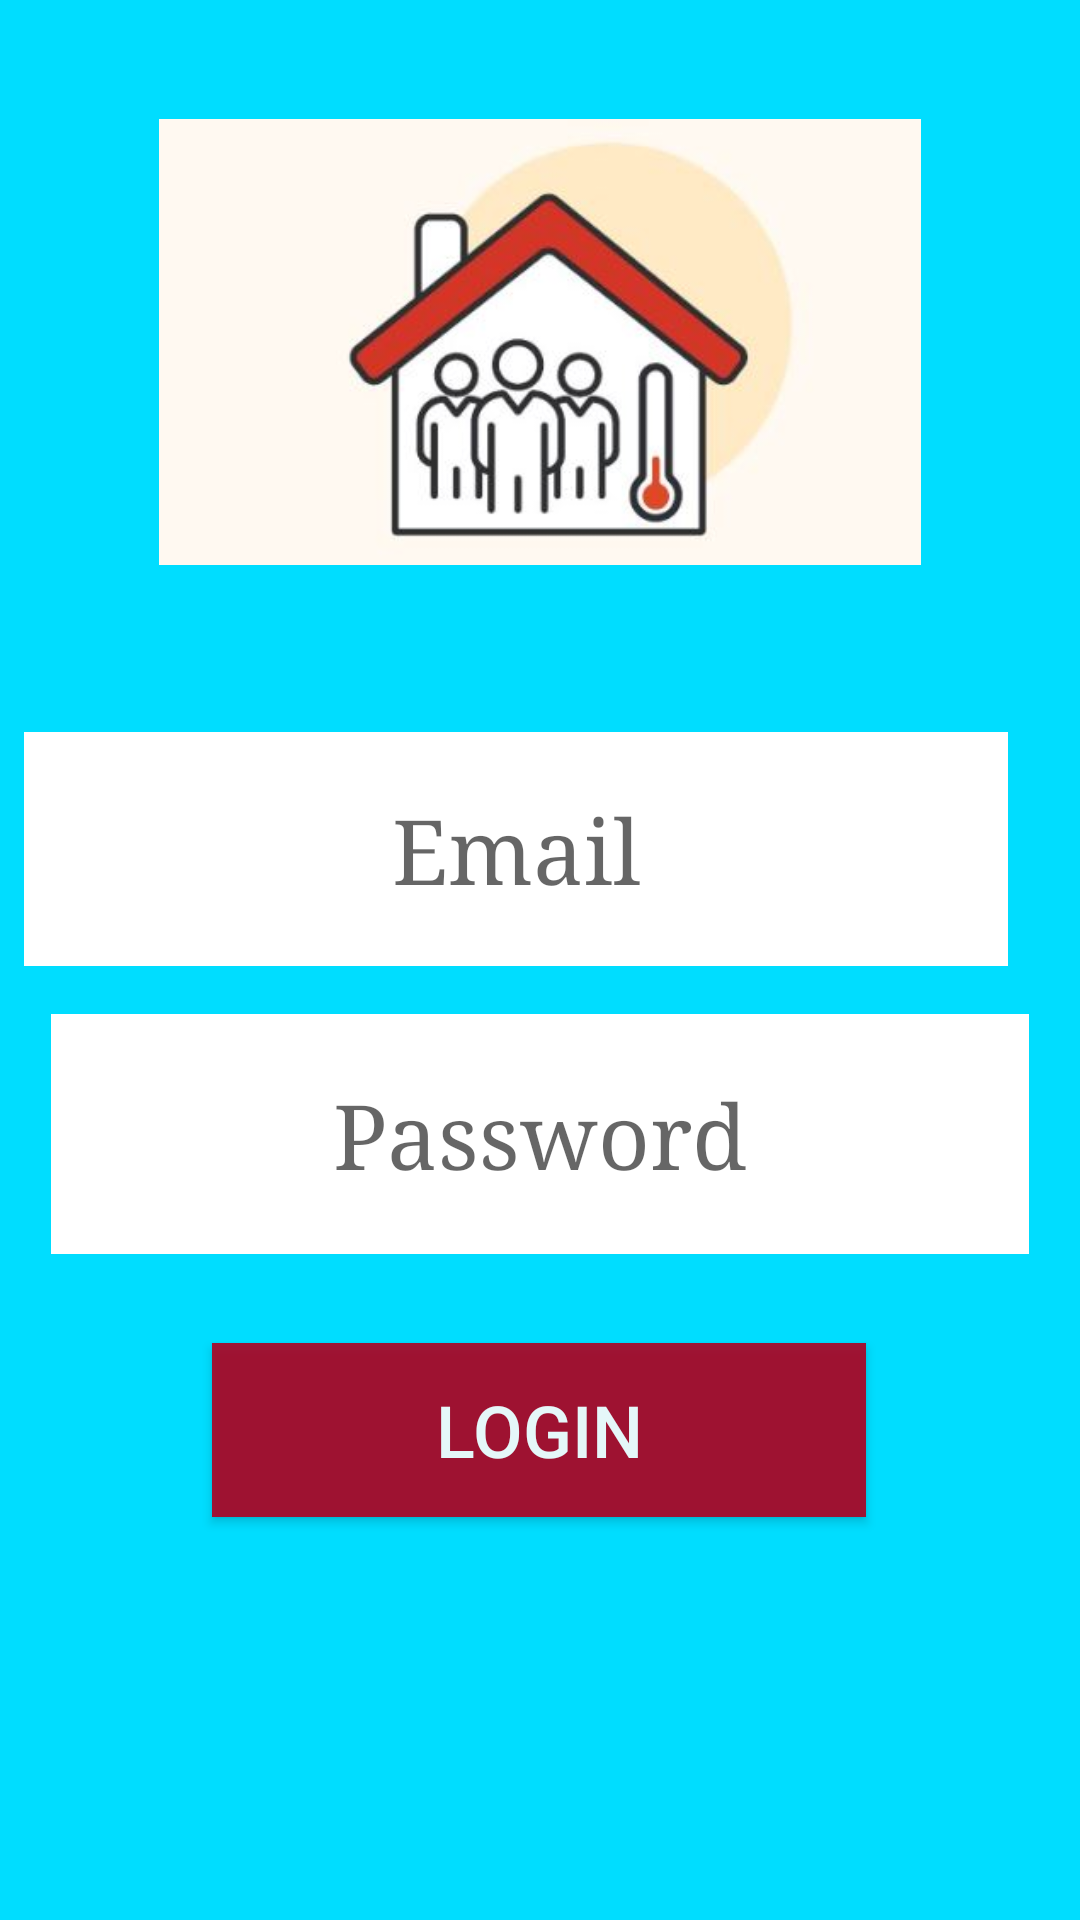

Reconstruct the res/layout file that produces this screen, plus the resources it refers to.
<!-- AndroidManifest.xml: application theme Theme.ICovidClusterPredictor -->
<!-- res/layout/activity_login.xml -->
<?xml version="1.0" encoding="utf-8"?>
<androidx.constraintlayout.widget.ConstraintLayout xmlns:android="http://schemas.android.com/apk/res/android"
    xmlns:app="http://schemas.android.com/apk/res-auto"
    xmlns:tools="http://schemas.android.com/tools"
    android:id="@+id/container"
    android:layout_width="match_parent"
    android:layout_height="match_parent"
    android:background="@android:color/holo_blue_bright"
    android:paddingLeft="@dimen/activity_horizontal_margin"
    android:paddingTop="@dimen/activity_vertical_margin"
    android:paddingRight="@dimen/activity_horizontal_margin"
    android:paddingBottom="@dimen/activity_vertical_margin"
    tools:context=".ui.login.LoginActivity">

    <EditText
        android:id="@+id/user_name"
        android:layout_width="328dp"
        android:layout_height="78dp"
        android:layout_marginStart="24dp"
        android:layout_marginTop="20dp"
        android:layout_marginEnd="24dp"
        android:background="@color/design_default_color_on_primary"
        android:fontFamily="serif"
        android:gravity="center_horizontal|center_vertical"
        android:hint="@string/prompt_email"
        android:inputType="textEmailAddress"
        android:selectAllOnFocus="true"
        android:textSize="30sp"
        app:layout_constraintEnd_toEndOf="parent"
        app:layout_constraintHorizontal_bias="1.0"
        app:layout_constraintStart_toStartOf="parent"
        app:layout_constraintTop_toBottomOf="@+id/imageView" />

    <EditText
        android:id="@+id/password"
        android:layout_width="326dp"
        android:layout_height="80dp"
        android:layout_marginTop="16dp"
        android:background="@color/design_default_color_on_primary"
        android:fontFamily="serif"
        android:gravity="center|center_vertical"
        android:hint="@string/prompt_password"
        android:imeActionLabel="@string/action_sign_in_short"
        android:imeOptions="actionDone"
        android:inputType="textPassword"
        android:selectAllOnFocus="true"
        android:textSize="30sp"
        app:layout_constraintEnd_toEndOf="parent"
        app:layout_constraintStart_toStartOf="parent"
        app:layout_constraintTop_toBottomOf="@+id/user_name" />


    <Button
        android:id="@+id/login"
        android:layout_width="218dp"
        android:layout_height="58dp"
        android:layout_gravity="start"
        android:layout_marginStart="48dp"
        android:layout_marginTop="16dp"
        android:layout_marginEnd="48dp"
        android:layout_marginBottom="64dp"
        android:alpha="0.9"
        android:background="?attr/colorError"
        android:enabled="true"
        android:text="@string/login"
        android:textColor="@color/design_default_color_surface"
        android:textSize="24sp"
        app:layout_constraintBottom_toBottomOf="parent"
        app:layout_constraintEnd_toEndOf="parent"
        app:layout_constraintHorizontal_bias="0.494"
        app:layout_constraintStart_toStartOf="parent"
        app:layout_constraintTop_toBottomOf="@+id/password"
        app:layout_constraintVertical_bias="0.164" />

    <ImageView
        android:id="@+id/imageView"
        android:layout_width="254dp"
        android:layout_height="220dp"
        android:layout_marginTop="4dp"
        app:layout_constraintEnd_toEndOf="parent"
        app:layout_constraintStart_toStartOf="parent"
        app:layout_constraintTop_toTopOf="parent"
        app:srcCompat="@drawable/login" />
</androidx.constraintlayout.widget.ConstraintLayout>
<!-- resources referenced by this layout -->
<resources>
  <!-- drawable login: jpg bitmap (drawable-v24, 18830 bytes) -->
  <string name="action_sign_in_short">Sign in</string>
  <string name="login">login</string>
  <string name="prompt_email">Email</string>
  <string name="prompt_password">Password</string>
  <style name="Theme.ICovidClusterPredictor" parent="Theme.MaterialComponents.DayNight.DarkActionBar">
          
          <item name="colorPrimary">@color/purple_500</item>
          <item name="colorPrimaryVariant">@color/purple_700</item>
          <item name="colorOnPrimary">@color/white</item>
          
          <item name="colorSecondary">@color/teal_200</item>
          <item name="colorSecondaryVariant">@color/teal_700</item>
          <item name="colorOnSecondary">@color/black</item>
          
          <item name="android:statusBarColor" tools:targetApi="l">?attr/colorPrimaryVariant</item>
          
      </style>
  <!-- not gathered from this repository: default colours our renderer supplied (Android Studio template values) -->
  <color name="purple_500">#FF6200EE</color>
  <color name="purple_700">#FF3700B3</color>
  <color name="teal_200">#FF03DAC5</color>
  <color name="teal_700">#FF018786</color>
  <color name="black">#FF000000</color>
  <color name="white">#FFFFFFFF</color>
</resources>
